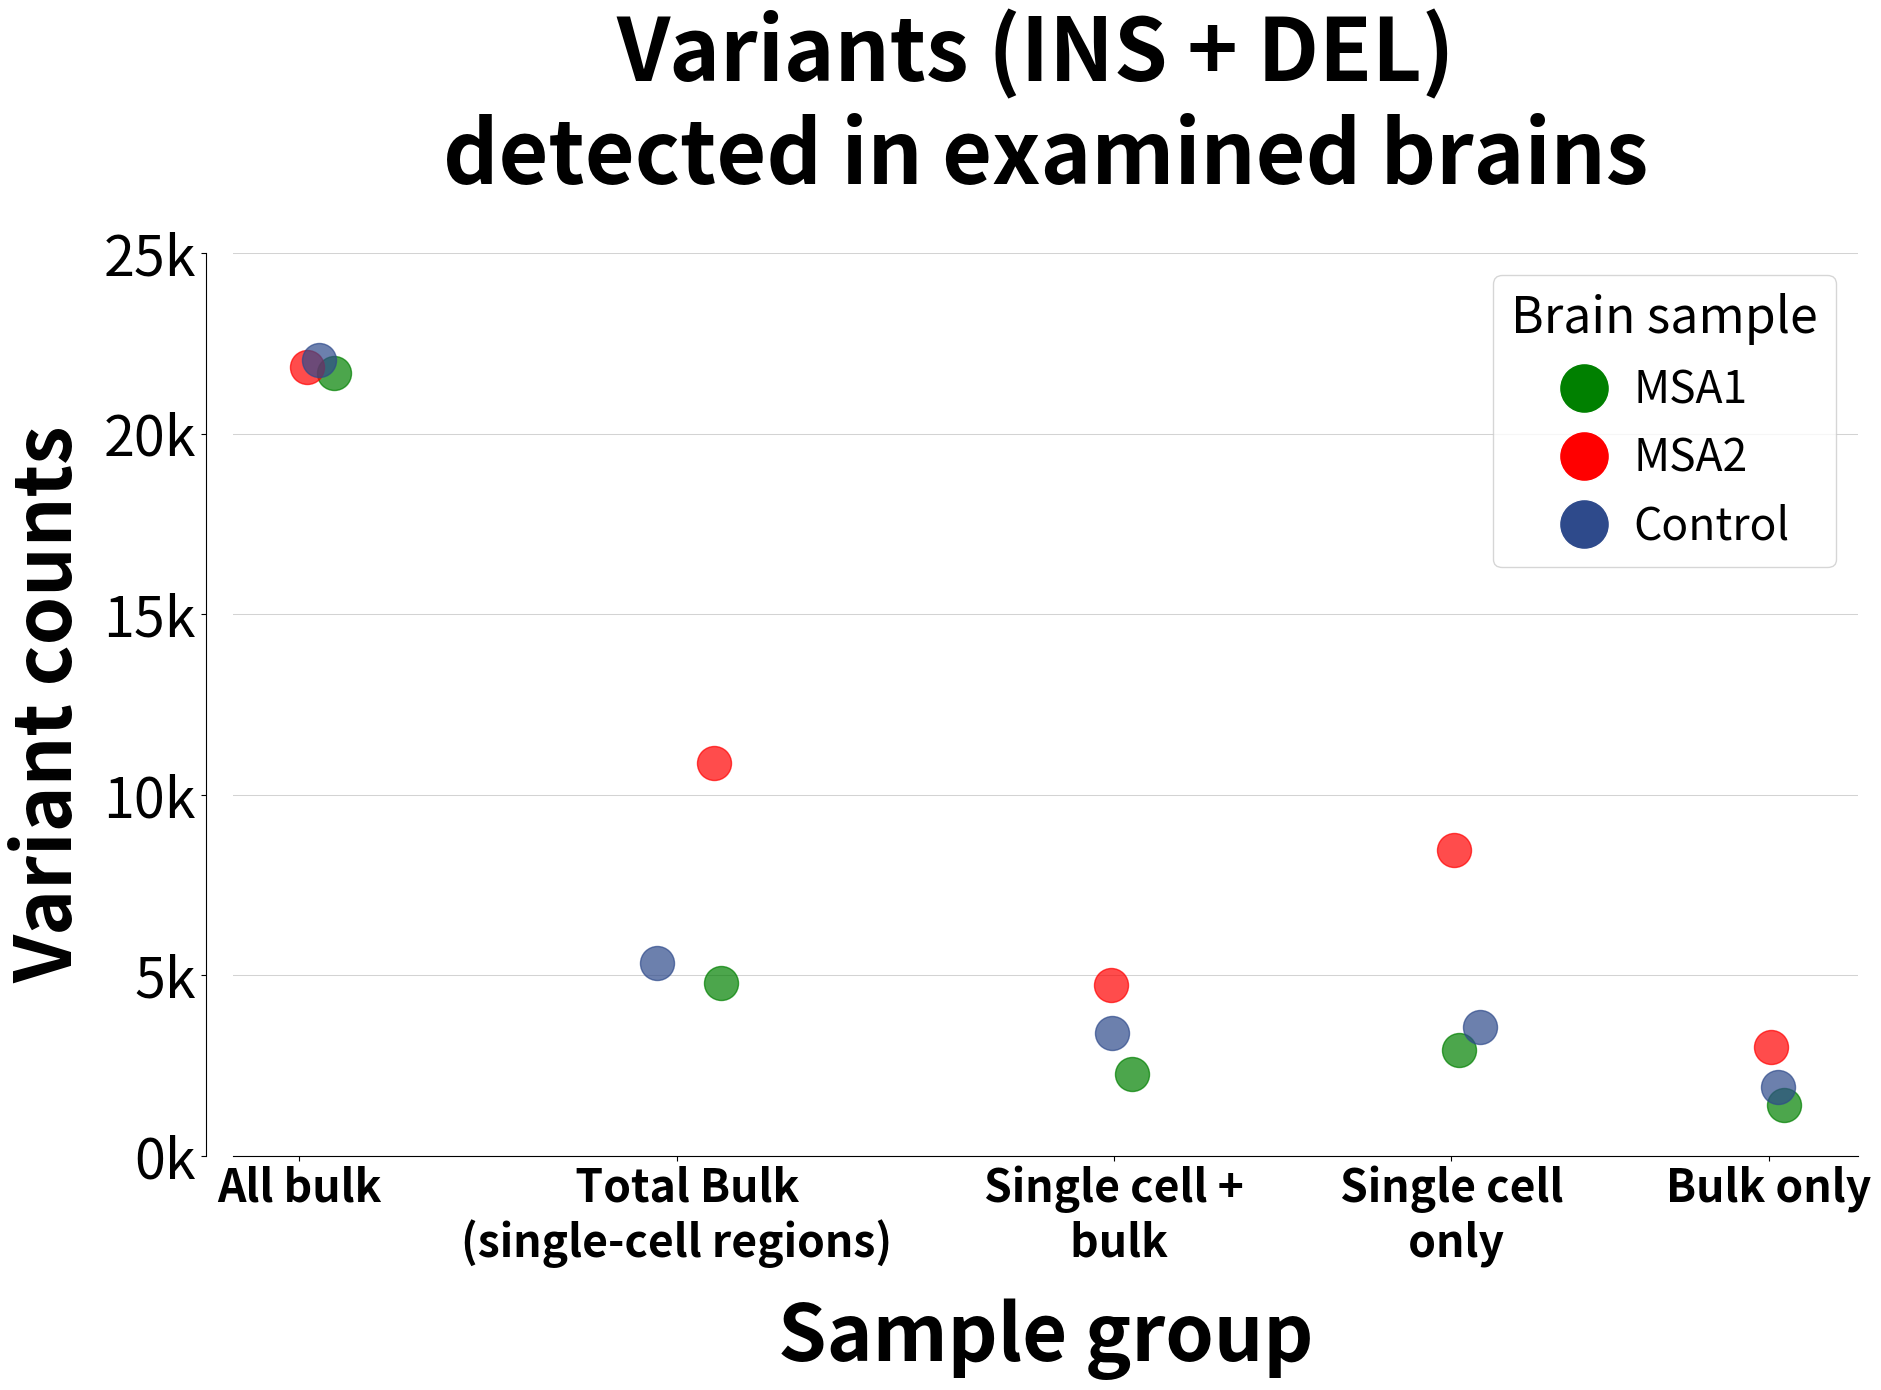

Python code for this plot:
## Script used to generate scatter of variant counts across experiments - main figure.
## Usage: python scatter_variants.py

import matplotlib.pyplot as plt
import pandas as pd
import numpy as np
from matplotlib.lines import Line2D

# Create the data
data = {
    'Category': [
        'MSA1 - All bulk',
        'MSA1 - Total Bulk single-cell regions',
        'MSA1 - Single cell only',
        'MSA1 - Single cell bulk',
        'MSA1 - Bulk only',
        'MSA2 - All bulk',
        'MSA2 - Total Bulk single-cell regions',
        'MSA2 - Single cell only',
        'MSA2 - Single cell bulk',
        'MSA2 - Bulk only',
        'Control - All bulk',
        'Control - Total Bulk single-cell regions',
        'Control - Single cell only',
        'Control - Single cell bulk',
        'Control - Bulk only'
    ],
    'Values': [
        21665, 4784, 2270, 2946, 1412,
        21831, 10868, 4722, 8466, 3025,
        22040, 5336, 3414, 3571, 1922
    ]
}

# Convert to DataFrame
df = pd.DataFrame(data)

# Create figure and axis with specific figure size
fig, ax = plt.subplots(figsize=(19, 14))

# Define category labels and corresponding positions
categories = ['All bulk', 'Total Bulk single-cell regions', 'Single cell only', 'Single cell bulk', 'Bulk only']
positions = [1, 1.95, 3.05, 3.9, 4.7]

# Define colors for each point in the specified order
colors = ['green', 'red', '#2E4A8B']  # Green, Red, Blue

# Scatter plot with random jitter
np.random.seed(0)  # For reproducibility
for i, category in enumerate(categories):
    # Get values for the corresponding category
    values = df['Values'][df['Category'].str.contains(category)].values
    
    # Loop through each value, assigning colors in order
    for j, value in enumerate(values):
        jittered_x = np.random.normal(loc=positions[i], scale=0.05)  # adding jitter to the x-coordinate
        color = colors[j % len(colors)]  # Alternate colors for each value
        ax.scatter(jittered_x, value, color=color, alpha=0.7, s=600)  # Increased size

# Customize appearance
ax.set_xlabel('Sample group', fontsize=56, fontweight='bold', labelpad=22)
ax.set_ylabel('Variant counts', fontsize=56, fontweight='bold', labelpad=10)
ax.set_title('Variants (INS + DEL) \ndetected in examined brains', fontsize=62, fontweight='bold', pad=50)

# Customize ticks and their appearance
ax.tick_params(axis='x', labelsize=40)
ax.tick_params(axis='y', labelsize=40)  # Increase y-axis tick label size
# Add grid lines behind the boxes
ax.grid(True, which='major', axis='y', linestyle='-', linewidth=0.75, color='lightgray')
ax.set_axisbelow(True)  # Ensures grid is behind the boxes
ax.set_yticklabels([f"{int(tick) // 1000}k" for tick in ax.get_yticks()], fontsize=40)
ax.spines['top'].set_visible(False)
ax.spines['right'].set_visible(False)

# Setting xticks
ax.set_xticks(positions)
ax.set_xticklabels([
    'All bulk',
    '  Total Bulk\n(single-cell regions)',
    'Single cell +\n bulk',
    'Single cell\n only',
    'Bulk only'
], fontsize=32, fontweight='bold', verticalalignment='top')

# Move the y-axis to the left to reduce overlap
ax.spines['left'].set_position(('outward', 20))

# Adjust the y-axis limits dynamically based on the data
ax.set_ylim(0, 25000)

# Custom legend entries for TE type and group (Insertions and Deletions)
legend_elements = [
    Line2D([0], [0], marker='o', color='w', markerfacecolor='green', markersize=36, label='MSA1'),
    Line2D([0], [0], marker='o', color='w', markerfacecolor='red', markersize=36, label='MSA2'),
    Line2D([0], [0], marker='o', color='w', markerfacecolor='#2E4A8B', markersize=36, label='Control'),
]

# Add the custom legend to the plot
plt.legend(handles=legend_elements, title='Brain sample', fontsize=32, title_fontsize=36, handletextpad=0.1)

# Adjust layout for better fit
plt.tight_layout()
plt.savefig('scatter_variants_colored.png', dpi=600)

# Show the plot
plt.show()